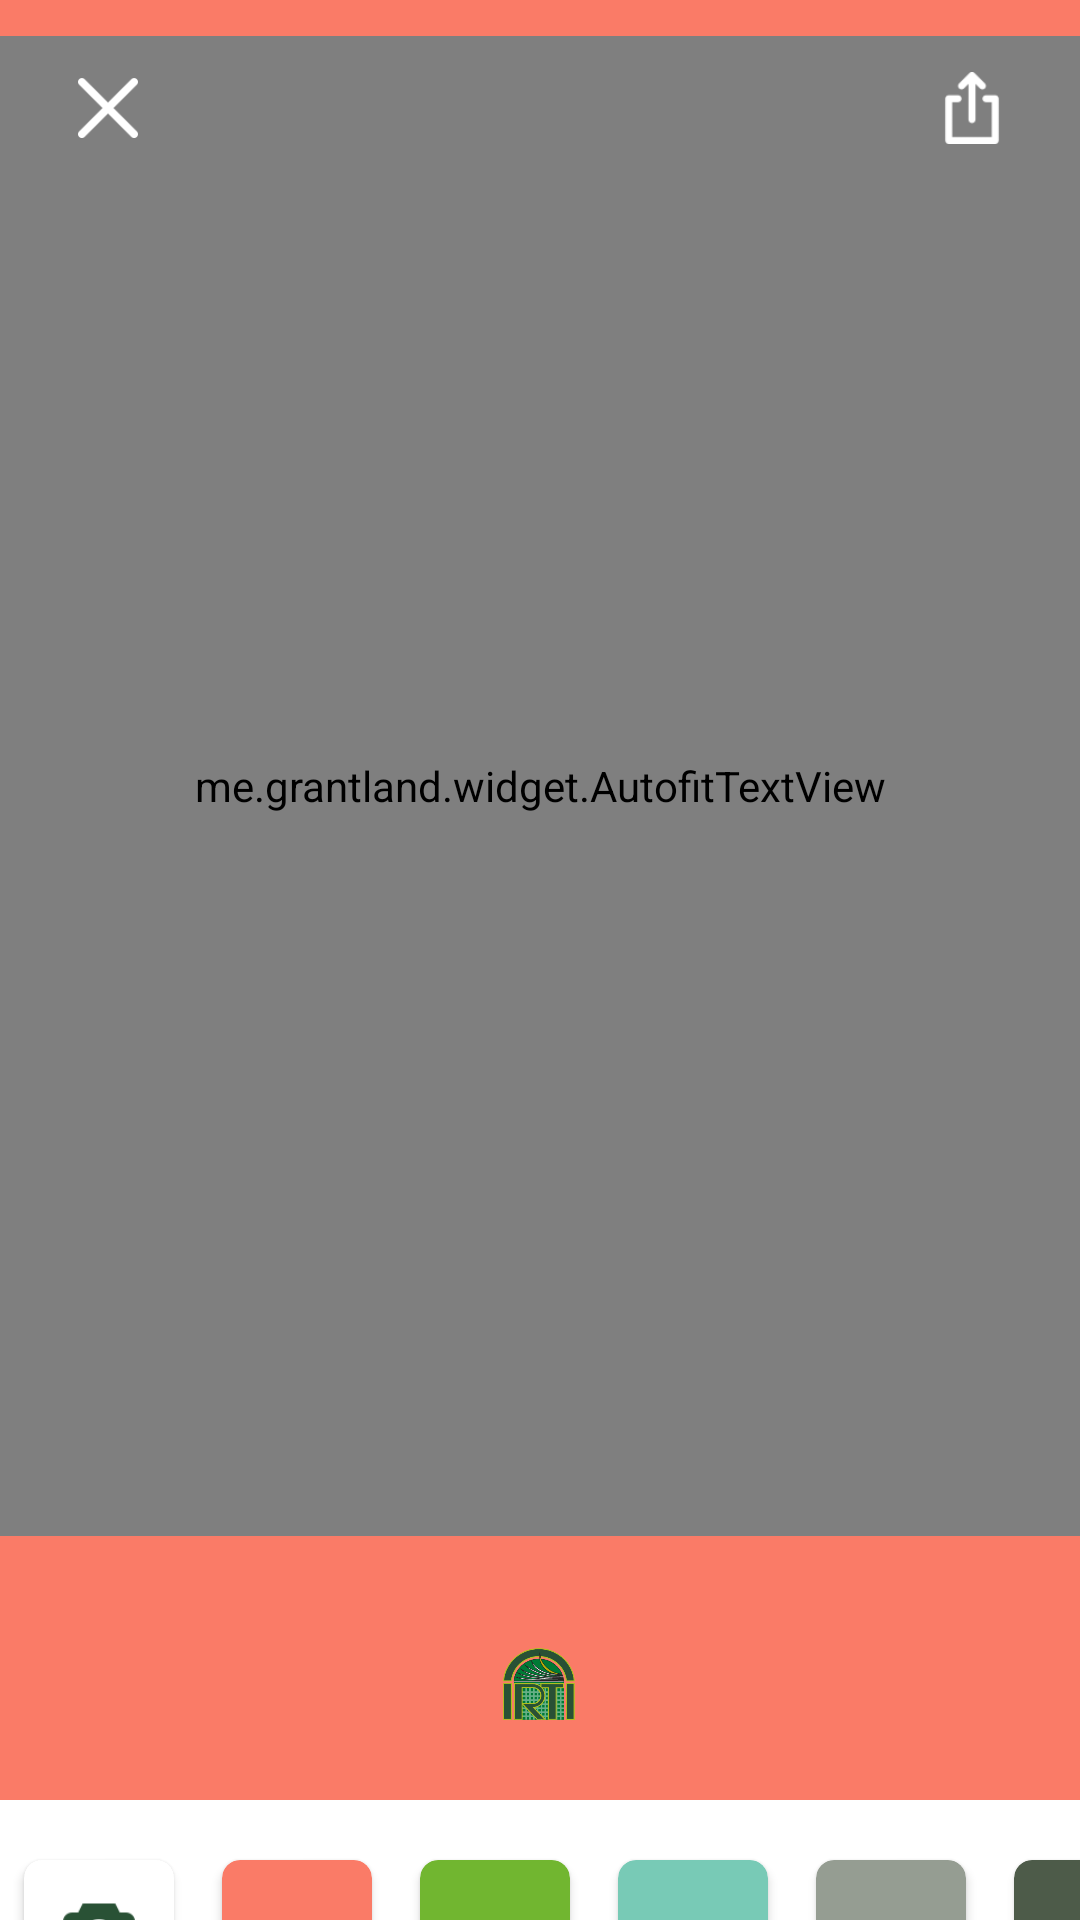

Layout XML and referenced resources for this Android screen:
<!-- AndroidManifest.xml: fallback theme Theme.MaterialComponents.DayNight.NoActionBar -->
<!-- res/layout/activity_image_quotes_dialog.xml -->
<?xml version="1.0" encoding="utf-8"?>
<LinearLayout xmlns:android="http://schemas.android.com/apk/res/android"
    xmlns:app="http://schemas.android.com/apk/res-auto"
    xmlns:tools="http://schemas.android.com/tools"
    android:layout_width="match_parent"
    android:layout_height="match_parent"
    android:orientation="vertical"
    tools:context=".ui.folio.DialogPublic.ImageQuotesDialog">

    <RelativeLayout
        android:layout_width="match_parent"
        android:layout_height="wrap_content">

        <RelativeLayout
            android:id="@+id/imageLayout"
            android:layout_width="match_parent"
            android:layout_height="600dp"
            android:background="@color/orange">
            <ImageView
                android:id="@+id/backgroundImage"
                android:layout_width="match_parent"
                android:layout_height="match_parent"
                android:scaleType="fitXY"/>


            <me.grantland.widget.AutofitTextView
                android:id="@+id/quoteText"
                android:layout_width="match_parent"
                android:layout_height="500dp"
                android:layout_above="@+id/autherName"
                android:fontFamily="sans-serif-medium"
                android:gravity="center"
                android:padding="16dp"
                android:textAlignment="center"
                android:textColor="@color/white"
                android:textSize="18dp"
                app:minTextSize="10dp" />
            <TextView
                android:id="@+id/bookname"
                android:layout_width="match_parent"
                android:layout_height="wrap_content"
                android:layout_above="@+id/autherName"
                android:layout_marginBottom="8dp"
                android:gravity="center"
                android:maxLines="2"
                android:textStyle="bold"
                tools:text="jfdsjfl"
                android:paddingStart="18dp"
                android:paddingEnd="18dp"
                android:textAlignment="center"
                android:textColor="@color/white" />
            <TextView
                android:id="@+id/autherName"
                android:layout_width="match_parent"
                android:layout_height="wrap_content"
                android:layout_above="@+id/btnLogo"
                android:layout_marginBottom="8dp"
                android:gravity="center"
                tools:text="jfdsjfl"
                android:paddingStart="8dp"
                android:paddingEnd="8dp"
                android:textAlignment="center"
                android:textColor="@color/white" />


            <RelativeLayout
                android:id="@+id/btnLogo"
                android:layout_width="45dp"
                android:layout_height="45dp"
                android:layout_alignParentBottom="true"
                android:layout_centerHorizontal="true"
                android:layout_marginBottom="16dp"
                android:background="@drawable/white_rounded_shape">

                <ImageView
                    android:layout_width="28dp"
                    android:layout_height="28dp"
                    android:layout_centerHorizontal="true"
                    android:src="@drawable/app_logo"
                    android:layout_centerVertical="true"
                    android:padding="2dp" />
            </RelativeLayout>
        </RelativeLayout>

        <ImageView
            android:id="@+id/shareIc"
            android:layout_width="28dp"
            android:layout_height="28dp"
            android:src="@drawable/share"
            android:padding="2dp"
            android:layout_alignParentEnd="true"
            android:layout_margin="22dp"
            />

        <ImageView
            android:id="@+id/close"
            android:layout_width="28dp"
            android:layout_height="28dp"
            android:src="@drawable/close"
            android:padding="4dp"
            android:layout_margin="22dp"
            />
    </RelativeLayout>

    <HorizontalScrollView
        android:layout_width="match_parent"
        android:layout_height="wrap_content"
        android:scrollbars="none">

        <LinearLayout
            android:layout_width="wrap_content"
            android:layout_height="wrap_content"
            android:layout_marginTop="12dp"
            android:orientation="horizontal">

            <android.support.v7.widget.CardView
                android:id="@+id/camera"
                android:layout_width="50dp"
                android:layout_height="50dp"
                android:layout_margin="8dp"
                app:cardBackgroundColor="@color/white"
                app:cardCornerRadius="6dp">

                <ImageView
                    android:layout_width="24dp"
                    android:layout_height="24dp"
                    android:layout_gravity="center"
                    android:src="@drawable/camera" />

            </android.support.v7.widget.CardView>

            <android.support.v7.widget.CardView
                android:id="@+id/orangeColor"
                android:layout_width="50dp"
                android:layout_height="50dp"
                android:foreground="?android:attr/selectableItemBackground"
                android:clickable="true"
                android:layout_margin="8dp"
                app:cardBackgroundColor="@color/orange"
                app:cardCornerRadius="6dp" />


            <android.support.v7.widget.CardView
                android:id="@+id/greenColor"
                android:layout_width="50dp"
                android:layout_height="50dp"
                android:layout_margin="8dp"
                android:foreground="?android:attr/selectableItemBackground"
                android:clickable="true"
                app:cardBackgroundColor="@color/green"
                app:cardCornerRadius="6dp" />

            <android.support.v7.widget.CardView
                android:id="@+id/blueColor"
                android:layout_width="50dp"
                android:layout_height="50dp"
                android:foreground="?android:attr/selectableItemBackground"
                android:clickable="true"
                android:layout_margin="8dp"
                app:cardBackgroundColor="@color/light_blue"
                app:cardCornerRadius="6dp" />


            <android.support.v7.widget.CardView
                android:id="@+id/grayColor"
                android:layout_width="50dp"
                android:layout_height="50dp"
                android:layout_margin="8dp"
                android:foreground="?android:attr/selectableItemBackground"
                android:clickable="true"
                app:cardBackgroundColor="@color/gray"
                app:cardCornerRadius="6dp" />


            <android.support.v7.widget.CardView
                android:id="@+id/darkGreenColor"
                android:layout_width="50dp"
                android:layout_height="50dp"
                android:layout_margin="8dp"
                android:foreground="?android:attr/selectableItemBackground"
                android:clickable="true"
                app:cardBackgroundColor="@color/darkgreen"
                app:cardCornerRadius="6dp" />


            <android.support.v7.widget.CardView

                android:layout_width="50dp"
                android:layout_height="50dp"
                android:layout_margin="8dp"
                android:foreground="?android:attr/selectableItemBackground"
                android:clickable="true"
                app:cardCornerRadius="6dp">

                <RelativeLayout
                    android:id="@+id/orangeGridColor"
                    android:layout_width="match_parent"
                    android:layout_height="match_parent"
                    android:background="@drawable/blue_gridiant" />
            </android.support.v7.widget.CardView>


            <android.support.v7.widget.CardView

                android:layout_width="50dp"
                android:layout_height="50dp"
                android:foreground="?android:attr/selectableItemBackground"
                android:clickable="true"
                android:layout_margin="8dp"
                app:cardCornerRadius="6dp">

                <RelativeLayout
                    android:id="@+id/greenGridColor"
                    android:layout_width="match_parent"
                    android:layout_height="match_parent"
                    android:background="@drawable/green_gridiant" />
            </android.support.v7.widget.CardView>


        </LinearLayout>
    </HorizontalScrollView>

</LinearLayout>
<!-- resources referenced by this layout -->
<resources>
  <color name="darkgreen">#4D5B49</color>
  <color name="gray">#959D92</color>
  <color name="green">#71B630</color>
  <color name="light_blue">#78CAB6</color>
  <color name="orange">#FA7B67</color>
  <color name="white">#FFFFFF</color>
  <!-- drawable app_logo: png bitmap (drawable-xxhdpi, 22182 bytes) -->
  <!-- drawable blue_gridiant (drawable) -->
  <?xml version="1.0" encoding="utf-8"?>
  <shape xmlns:android="http://schemas.android.com/apk/res/android">
  
      <gradient
          android:startColor="#FAD961"
          android:endColor="#F76B1C"
         />
      <corners android:radius="6dp"/>
  </shape>
  <!-- drawable camera: png bitmap (drawable-xxhdpi, 1205 bytes) -->
  <!-- drawable close: png bitmap (drawable-xxhdpi, 786 bytes) -->
  <!-- drawable green_gridiant (drawable) -->
  <?xml version="1.0" encoding="utf-8"?>
  <shape xmlns:android="http://schemas.android.com/apk/res/android">
  
      <gradient android:startColor="#B4EC51"
          android:endColor="#429321"/>
  </shape>
  <!-- drawable share: png bitmap (drawable-xxhdpi, 836 bytes) -->
</resources>
